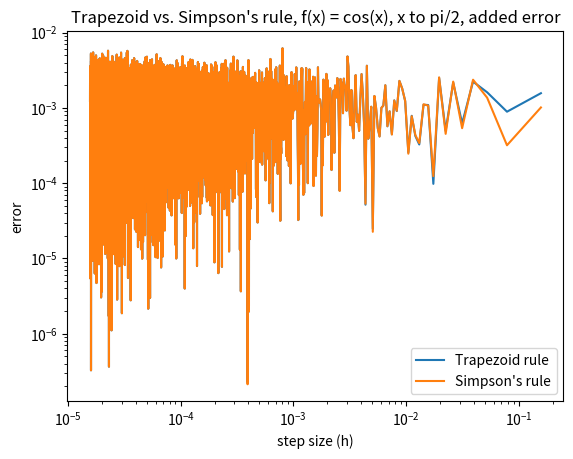

Write Python code to recreate this figure.
import numpy as np
import scipy.integrate as sp
import matplotlib.pyplot as plt

# number of points - start and end values
points_start = 10**1
points_end = 10**5
points_interval = 10

# x and y arrays
step_size = []
trapezoid = []
simpson = []

# calculating integrals
for i in range(points_start, points_end, points_interval):
    x1 = np.linspace(0, np.pi/2, num=i)
    #x1 = np.linspace(0, 10, num=i)
    y1 = np.cos(x1) + 0.001*np.random.randn()
    #y1 = np.sin(x1**2) + 1 + 0.001*np.random.randn()
    f_trap = abs(1 - sp.trapezoid(y1, x=x1))
    f_simp = abs(1 - sp.simpson(y1, x=x1))
    step_size.append(np.pi/2 / i)
    trapezoid.append(f_trap)
    simpson.append(f_simp)

# plot
plt.loglog(step_size, trapezoid, label="Trapezoid rule")
plt.loglog(step_size, simpson, label="Simpson's rule")
plt.title("Trapezoid vs. Simpson's rule, f(x) = cos(x), x to pi/2, added error")
plt.ylabel("error")
plt.xlabel("step size (h)")
plt.legend()
plt.show()

# adaptive step
def int1(x):
    return np.cos(x)
def int2(x):
    return np.sin(x**2) + 1
result1, error1 = sp.quad(int1, 0, np.pi)
result2, error2 = sp.quad(int2, 0, 10)
print("Function 1:" + str(result1)+ "," + str(error1))
print("Function 2:" + str(result2)+ "," + str(error2))